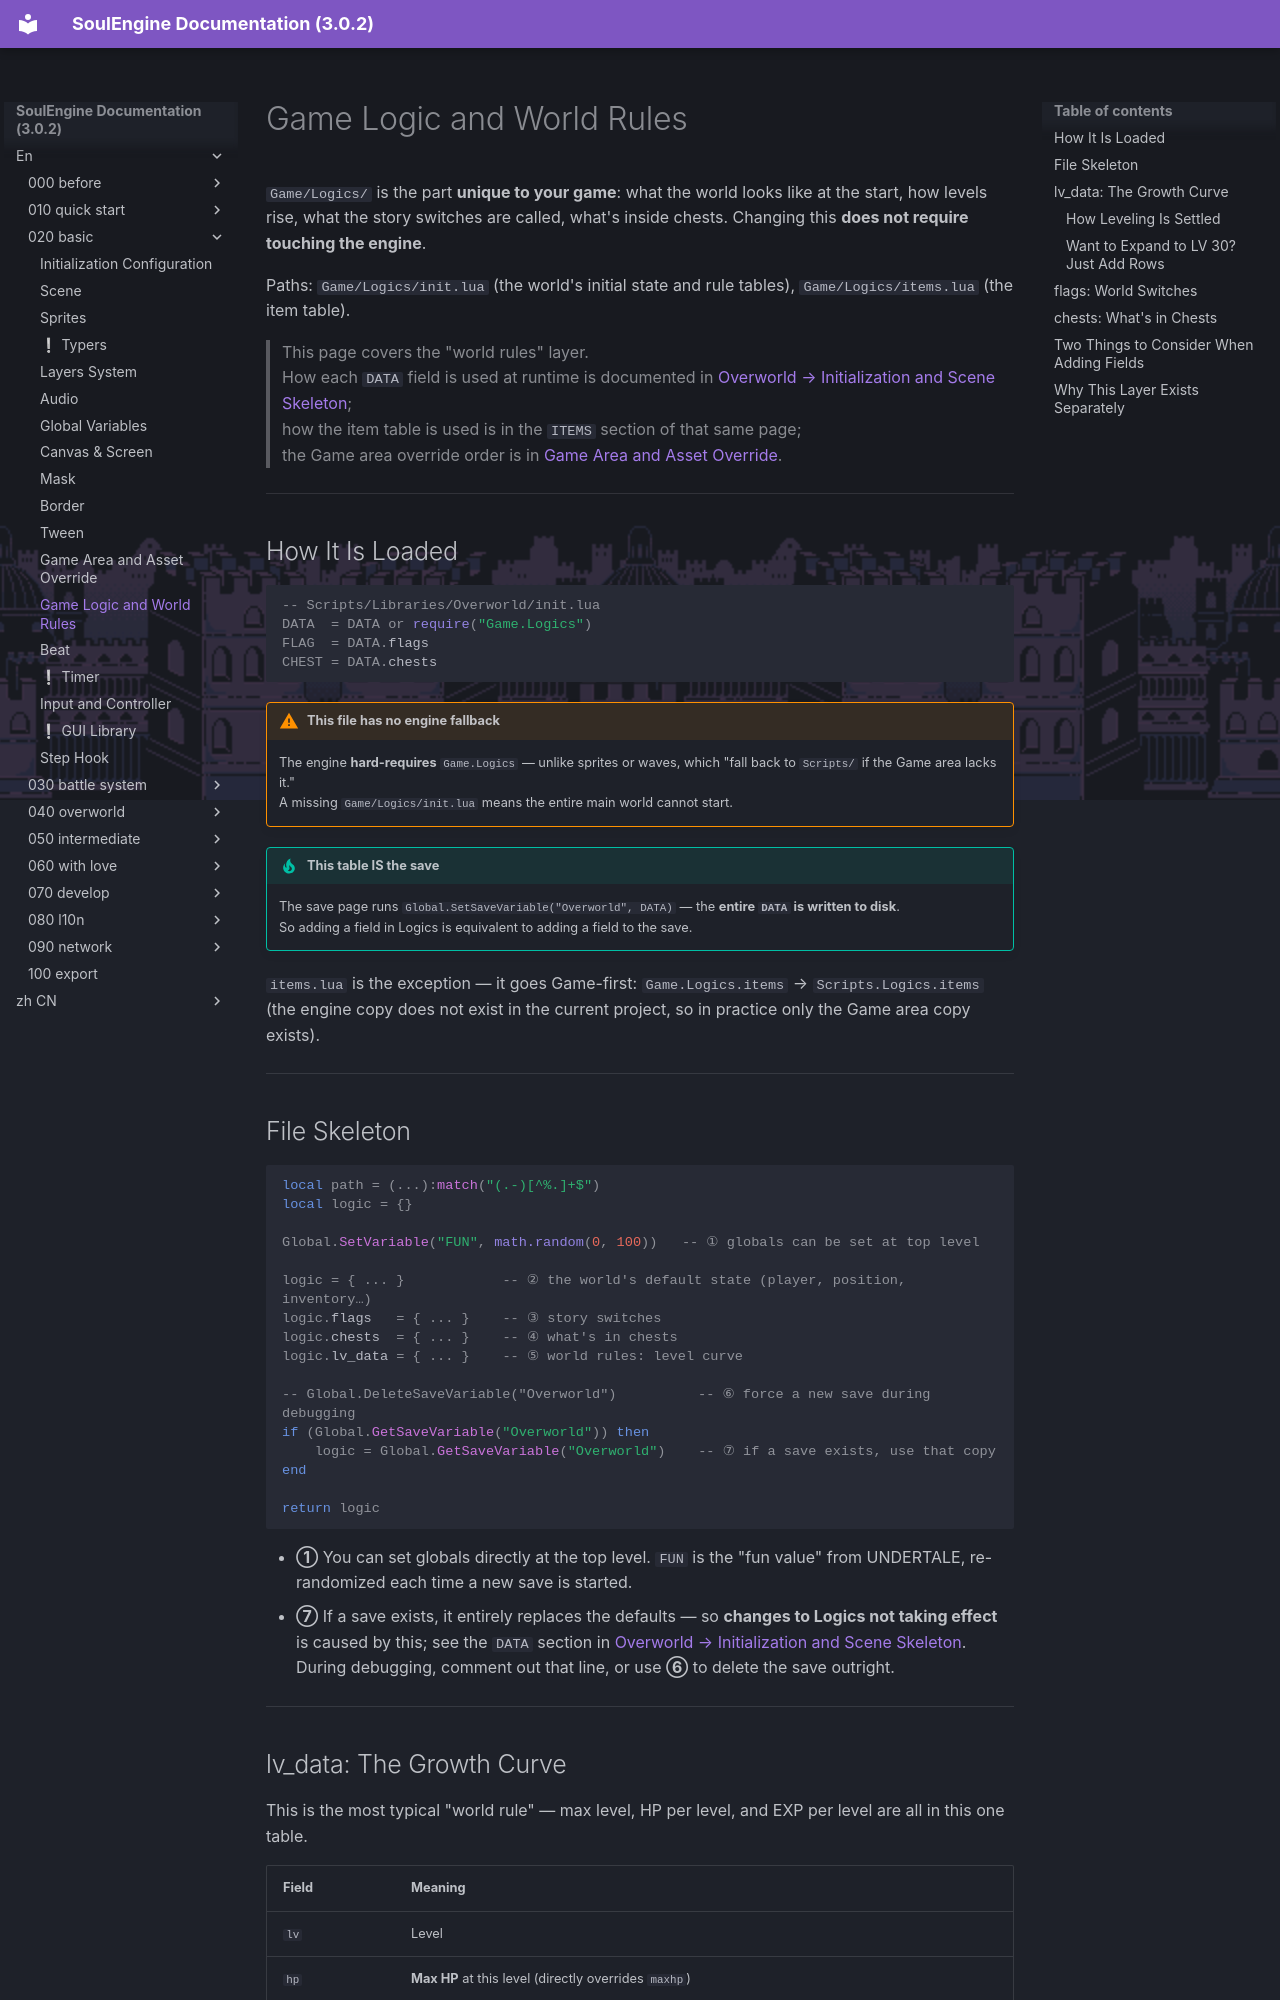

repository: AnskiyyRenew/SoulEngine-Documentation · page: en/020_basic/120_game_logics/index.html · generator: mkdocs

---
title: Game Logic and World Rules
---

`Game/Logics/` is the part **unique to your game**: what the world looks like at the start, how levels rise, what the story switches are called, what's inside chests. Changing this **does not require touching the engine**.

Paths: `Game/Logics/init.lua` (the world's initial state and rule tables), `Game/Logics/items.lua` (the item table).

> This page covers the "world rules" layer.<br>
> How each `DATA` field is used at runtime is documented in [Overworld → Initialization and Scene Skeleton](../040_overworld/000_init.md);<br>
> how the item table is used is in the `ITEMS` section of that same page;<br>
> the Game area override order is in [Game Area and Asset Override](./110_game_area.md).

---

## How It Is Loaded

```lua
-- Scripts/Libraries/Overworld/init.lua
DATA  = DATA or require("Game.Logics")
FLAG  = DATA.flags
CHEST = DATA.chests
```

!!! warning "This file has no engine fallback"
    The engine **hard-requires** `Game.Logics` — unlike sprites or waves, which "fall back to `Scripts/` if the Game area lacks it."<br>
    A missing `Game/Logics/init.lua` means the entire main world cannot start.

!!! tip "This table IS the save"
    The save page runs `Global.SetSaveVariable("Overworld", DATA)` — the **entire `DATA` is written to disk**.<br>
    So adding a field in Logics is equivalent to adding a field to the save.

`items.lua` is the exception — it goes Game-first: `Game.Logics.items` → `Scripts.Logics.items` (the engine copy does not exist in the current project, so in practice only the Game area copy exists).

---

## File Skeleton

```lua
local path = (...):match("(.-)[^%.]+$")
local logic = {}

Global.SetVariable("FUN", math.random(0, 100))   -- ① globals can be set at top level

logic = { ... }            -- ② the world's default state (player, position, inventory…)
logic.flags   = { ... }    -- ③ story switches
logic.chests  = { ... }    -- ④ what's in chests
logic.lv_data = { ... }    -- ⑤ world rules: level curve

-- Global.DeleteSaveVariable("Overworld")          -- ⑥ force a new save during debugging
if (Global.GetSaveVariable("Overworld")) then
    logic = Global.GetSaveVariable("Overworld")    -- ⑦ if a save exists, use that copy
end

return logic
```

- **①** You can set globals directly at the top level. `FUN` is the "fun value" from UNDERTALE, re-randomized each time a new save is started.
- **⑦** If a save exists, it entirely replaces the defaults — so **changes to Logics not taking effect** is caused by this; see the `DATA` section in [Overworld → Initialization and Scene Skeleton](../040_overworld/000_init.md). During debugging, comment out that line, or use **⑥** to delete the save outright.

---
